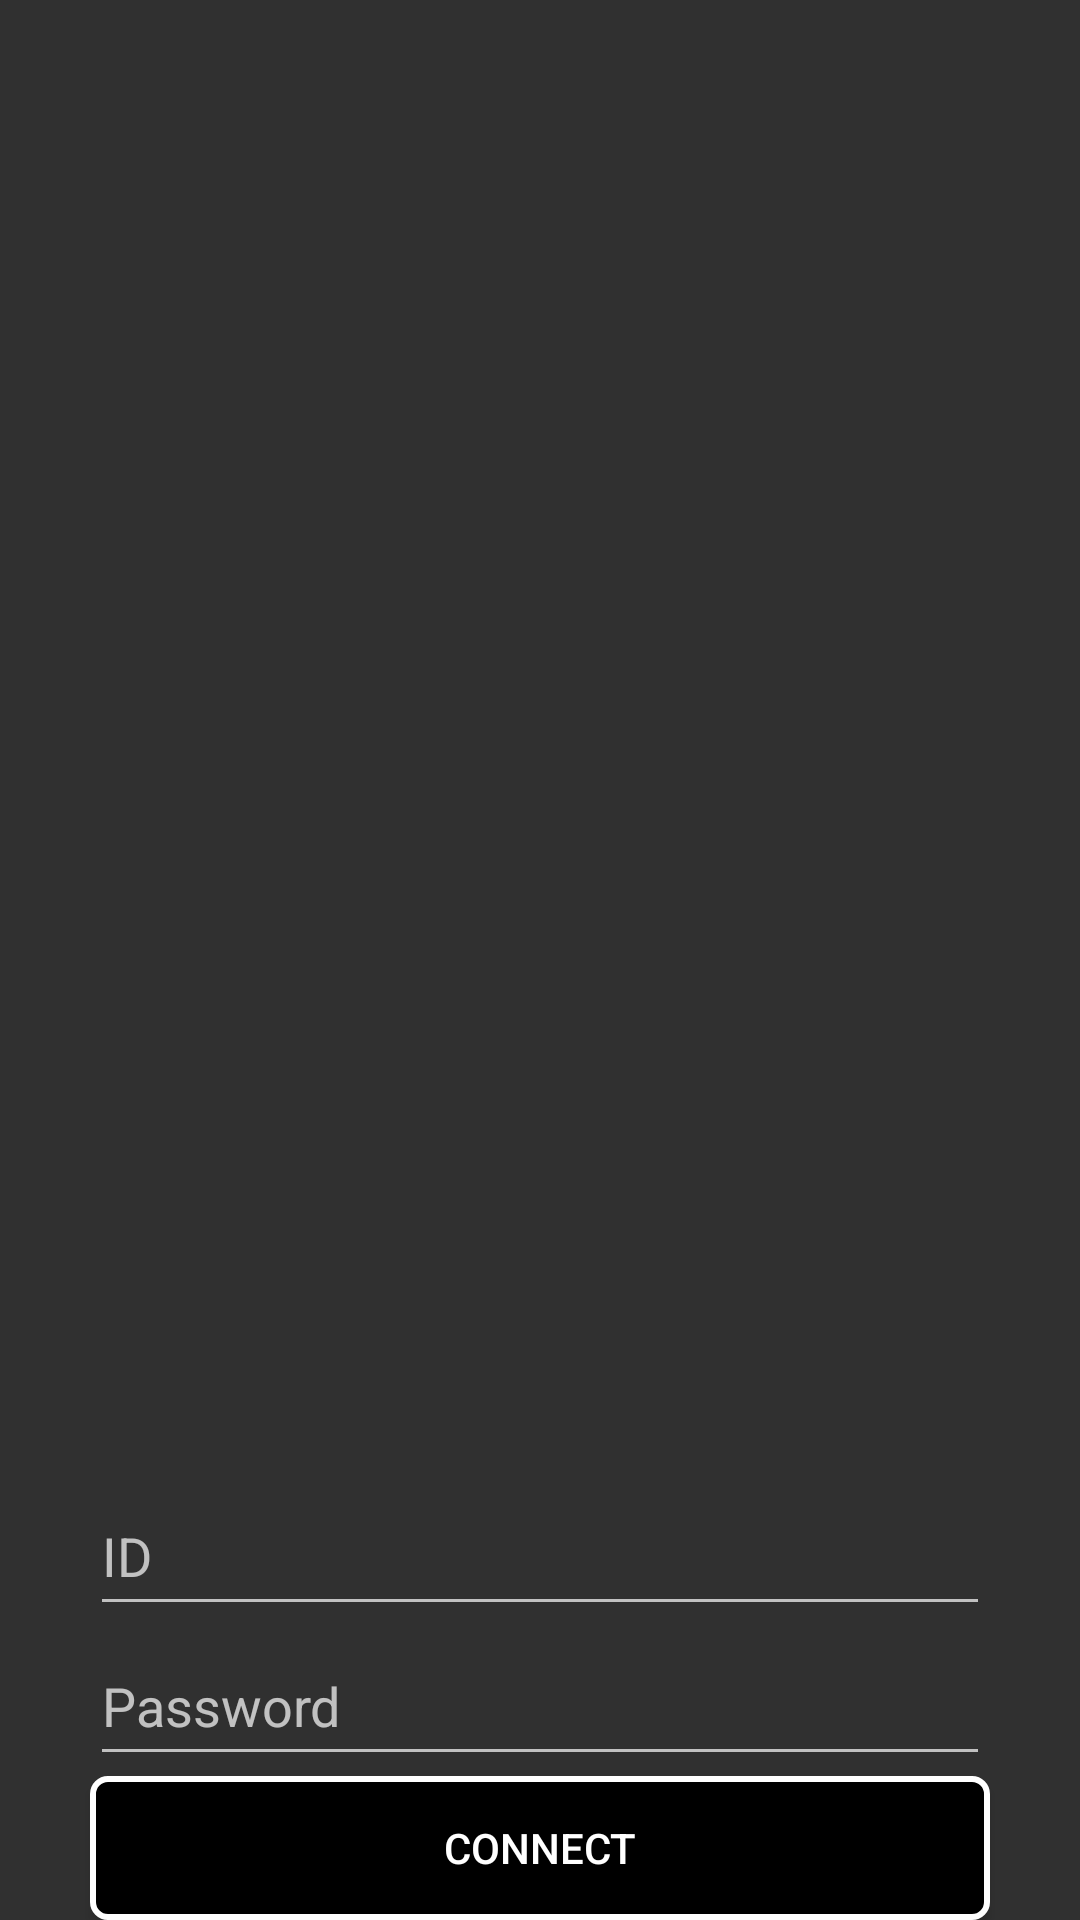

Here is an Android app screen rendered from its layout file. Give the layout XML and the strings, colors and styles it references.
<!-- AndroidManifest.xml: application theme Theme.Design.NoActionBar -->
<!-- res/layout/tab_fragment2.xml -->
<?xml version="1.0" encoding="utf-8"?>
<RelativeLayout xmlns:android="http://schemas.android.com/apk/res/android"
    xmlns:tools="http://schemas.android.com/tools"
    android:layout_width="match_parent"
    android:layout_height="match_parent"
    tools:context=".ChatTabFrag.TabFragment2">

    
    <FrameLayout
        android:layout_width="wrap_content"
        android:layout_height="wrap_content">

        <TextureView
            android:id="@+id/hiddensurface"
            android:layout_width="wrap_content"
            android:layout_height="wrap_content" />
    </FrameLayout>

    <RelativeLayout
        android:layout_width="match_parent"
        android:layout_height="wrap_content"
        android:layout_alignParentStart="true"
        android:layout_alignParentBottom="true"
        android:layout_gravity="bottom">

        <EditText
            android:id="@+id/idInput"
            android:layout_width="300dp"
            android:layout_height="50dp"
            android:layout_centerHorizontal="true"
            android:layout_gravity="bottom"
            android:layout_marginTop="151dp"
            android:hint="ID" />

        <EditText
            android:id="@+id/passwordInput"
            android:layout_width="300dp"
            android:layout_height="50dp"
            android:layout_below="@+id/idInput"
            android:layout_centerHorizontal="true"
            android:layout_gravity="bottom"
            android:hint="Password" />

        <Button
            android:id="@+id/recordStart"
            android:layout_width="300dp"
            android:layout_height="wrap_content"
            android:layout_below="@+id/passwordInput"
            android:layout_centerHorizontal="true"
            android:layout_marginTop="0dp"
            android:background="@drawable/curcle_stroke"
            android:text="Connect" />
    </RelativeLayout>


</RelativeLayout>
<!-- resources referenced by this layout -->
<resources>
  <!-- drawable curcle_stroke (drawable) -->
  <?xml version="1.0" encoding="utf-8"?>
  <shape xmlns:android="http://schemas.android.com/apk/res/android"
      android:shape="rectangle" android:padding="10dp">
      <solid android:color="#000000"/>
      <corners
          android:bottomRightRadius="5dp"
          android:bottomLeftRadius="5dp"
          android:topLeftRadius="5dp"
          android:topRightRadius="5dp"/>
      <stroke android:width="2dp"
          android:color="#ffffff"
          />
  </shape>
</resources>
